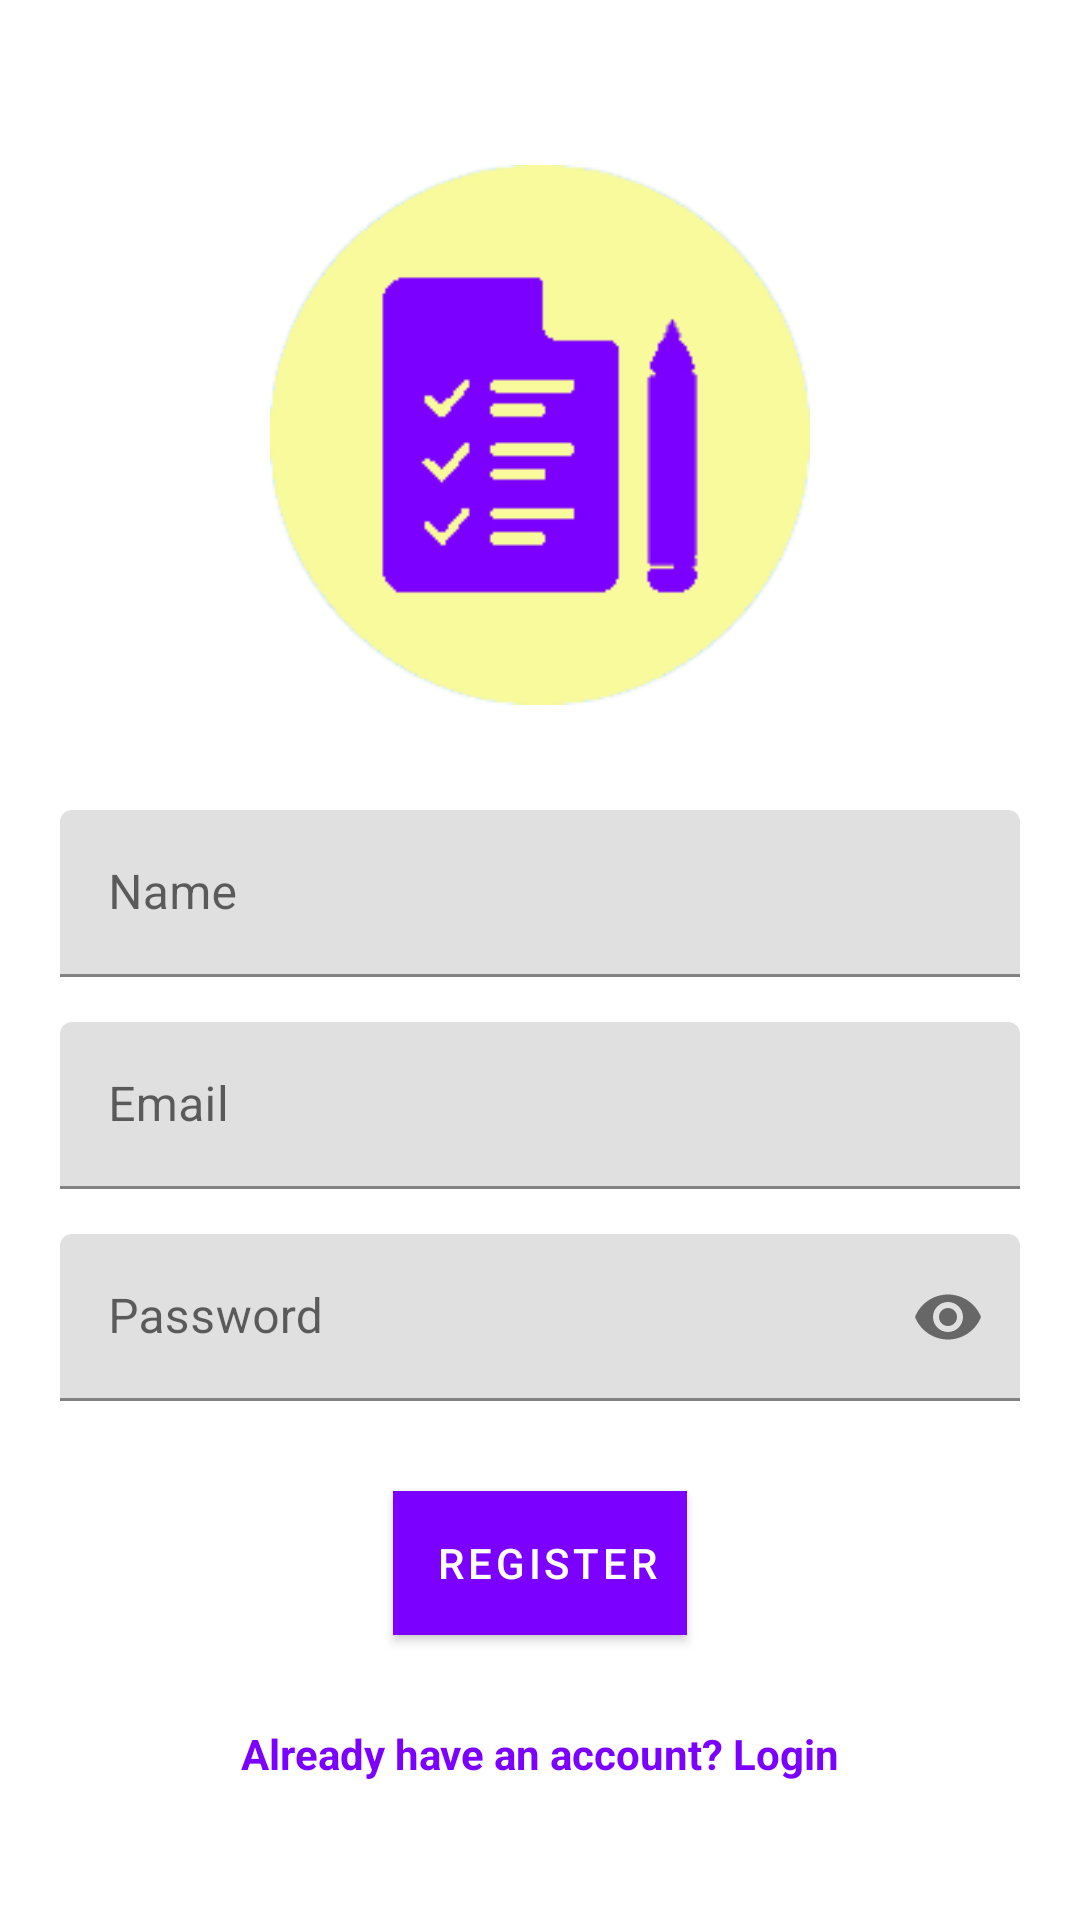

Reconstruct the res/layout file that produces this screen, plus the resources it refers to.
<!-- AndroidManifest.xml: application theme Theme.MyTheme -->
<!-- res/layout/activity_registration.xml -->
<?xml version="1.0" encoding="utf-8"?>
<RelativeLayout xmlns:android="http://schemas.android.com/apk/res/android"
    xmlns:app="http://schemas.android.com/apk/res-auto"
    xmlns:tools="http://schemas.android.com/tools"
    android:padding="20sp"
    android:layout_width="match_parent"
    android:layout_height="match_parent"
    tools:context=".activities.RegistrationActivity">

    <ImageView
        android:id="@+id/icon"
        android:layout_width="180dp"
        android:layout_height="180dp"
        android:layout_centerHorizontal="true"
        android:layout_marginTop="35dp"
        android:src="@drawable/empty_view_bg_2" />

    <com.google.android.material.textfield.TextInputLayout
        android:layout_width="match_parent"
        android:layout_height="wrap_content"
        android:layout_centerHorizontal="true"
        android:layout_below="@+id/icon"
        android:layout_marginTop="35dp"
        android:id="@+id/nameTIL"
        >

        <EditText
            android:id="@+id/nameEt"
            android:inputType="text"
            android:hint="Name"
            android:layout_width="match_parent"
            android:layout_height="wrap_content"/>

    </com.google.android.material.textfield.TextInputLayout>

    <com.google.android.material.textfield.TextInputLayout
        android:layout_width="match_parent"
        android:layout_height="wrap_content"
        android:layout_centerHorizontal="true"
        android:layout_below="@+id/nameTIL"
        android:layout_marginTop="15dp"
        android:id="@+id/emailTIL"
        >

        <EditText
            android:id="@+id/emailEt"
            android:inputType="textEmailAddress"
            android:hint="Email"
            android:layout_width="match_parent"
            android:layout_height="wrap_content"/>

    </com.google.android.material.textfield.TextInputLayout>



    <com.google.android.material.textfield.TextInputLayout
        android:layout_width="match_parent"
        android:layout_height="wrap_content"
        android:layout_centerHorizontal="true"
        android:layout_marginTop="15dp"
        android:id="@+id/passwordTIL"
        app:passwordToggleEnabled="true"
        android:layout_below="@+id/emailTIL"
        >

        <EditText
            android:id="@+id/passwordEt"
            android:inputType="textPassword"
            android:hint="Password"
            android:layout_width="match_parent"
            android:layout_height="wrap_content"/>

    </com.google.android.material.textfield.TextInputLayout>

    <Button
        android:id="@+id/registerBtn"
        android:background="@color/Orange"
        android:layout_width="wrap_content"
        android:layout_height="wrap_content"
        android:layout_below="@+id/passwordTIL"
        android:layout_centerHorizontal="true"
        android:layout_marginStart="30dp"
        android:layout_marginTop="30dp"
        android:layout_marginEnd="30dp"
        android:layout_marginBottom="30dp"
        android:padding="5dp"
        android:text="  Register " />

    <TextView
        android:id="@+id/have_account"
        android:layout_width="match_parent"
        android:layout_height="wrap_content"
        android:layout_below="@id/registerBtn"
        android:gravity="center_horizontal"
        android:text="Already have an account? Login"
        android:textAlignment="center"
        android:textColor="@color/Orange"
        android:textStyle="bold" />

</RelativeLayout>
<!-- resources referenced by this layout -->
<resources>
  <color name="Orange">#7C00FF</color>
  <!-- drawable empty_view_bg_2: png bitmap (drawable-v24, 9225 bytes) -->
  <style name="Theme.MyTheme" parent="Theme.MaterialComponents.DayNight.DarkActionBar">
          
          <item name="colorPrimary">@color/Orange</item>
          <item name="colorPrimaryDark">@color/black</item>
          <item name="colorAccent">@color/Yellow</item>
      </style>
  <color name="black">#FF000000</color>
  <color name="Yellow">#F9FA9B</color>
</resources>
